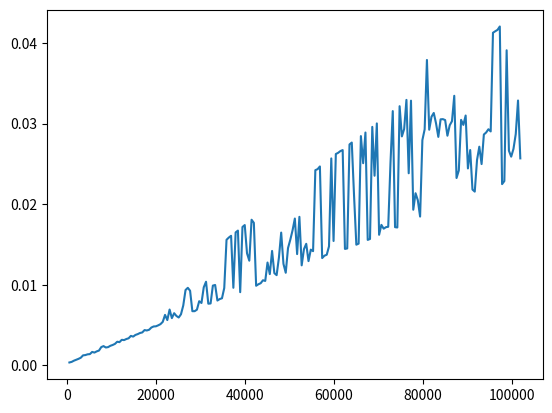

Here is the Python script that generated this plot:
import string
import random
import hashlib
import timeit
import matplotlib.pylab as plt

def randomly(size, chars=string.ascii_uppercase + string.digits):
    return ''.join(random.choice(chars) for _ in range(size))

dictOF=dict()

for i in range(512,102400,512):
    random_str = randomly(i)
    dictOF.update({i:timeit.timeit('hashlib.sha1(random_str).hexdigest()',
                        setup='import hashlib; random_str="%s".encode("utf-8")' % random_str,
                        number=200)})


lists = sorted(dictOF.items()) 

x, y = zip(*lists) 

plt.plot(x, y)
plt.show()
